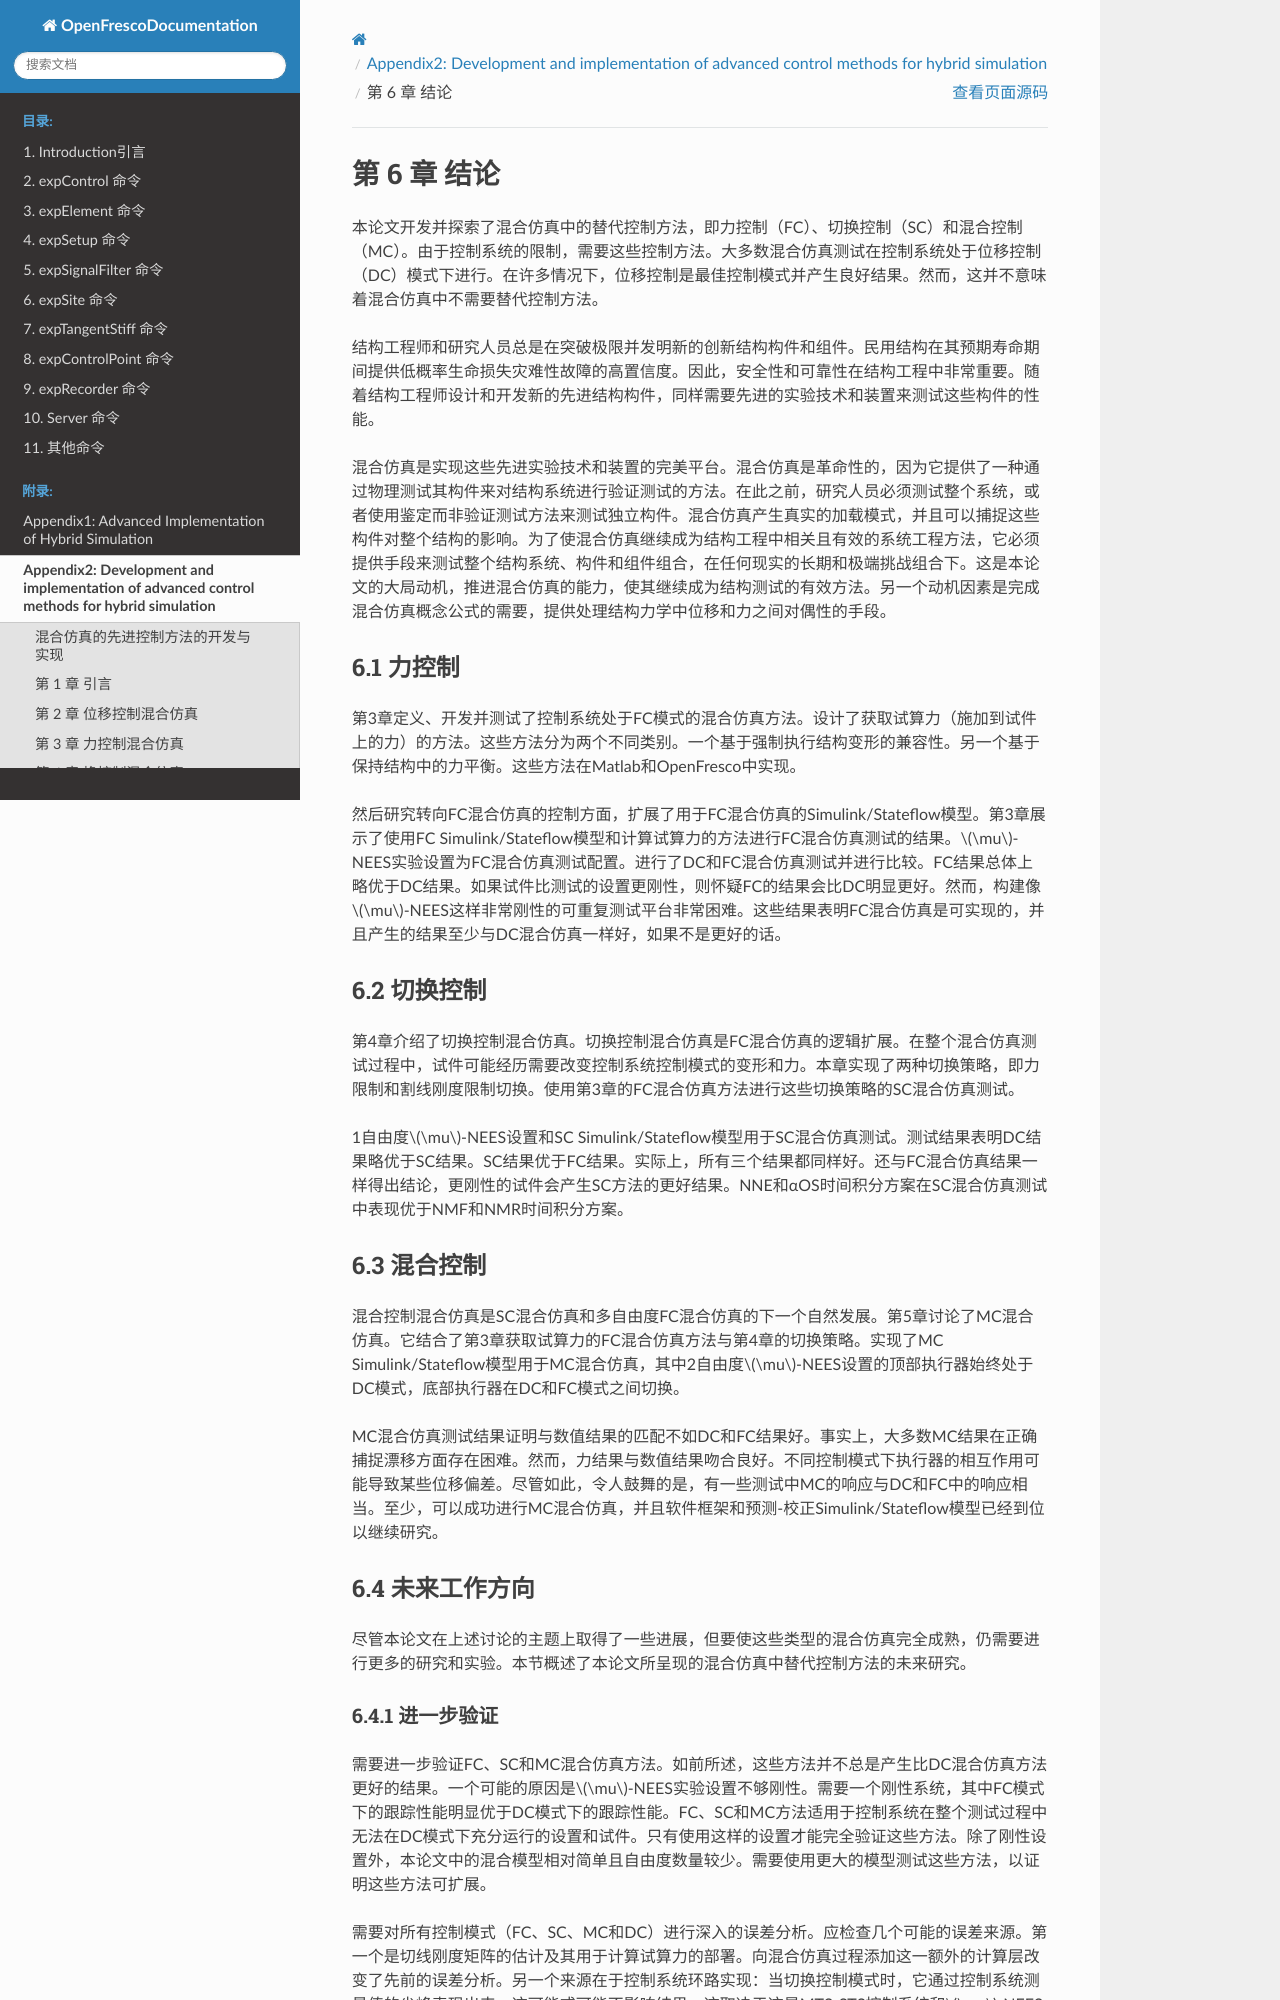

repository: zxh804159854/OpenFrescoDocumentation · page: Appendix2/ch6.html · generator: sphinx


# 第 6 章 结论

本论文开发并探索了混合仿真中的替代控制方法，即力控制（FC）、切换控制（SC）和混合控制（MC）。由于控制系统的限制，需要这些控制方法。大多数混合仿真测试在控制系统处于位移控制（DC）模式下进行。在许多情况下，位移控制是最佳控制模式并产生良好结果。然而，这并不意味着混合仿真中不需要替代控制方法。

结构工程师和研究人员总是在突破极限并发明新的创新结构构件和组件。民用结构在其预期寿命期间提供低概率生命损失灾难性故障的高置信度。因此，安全性和可靠性在结构工程中非常重要。随着结构工程师设计和开发新的先进结构构件，同样需要先进的实验技术和装置来测试这些构件的性能。

混合仿真是实现这些先进实验技术和装置的完美平台。混合仿真是革命性的，因为它提供了一种通过物理测试其构件来对结构系统进行验证测试的方法。在此之前，研究人员必须测试整个系统，或者使用鉴定而非验证测试方法来测试独立构件。混合仿真产生真实的加载模式，并且可以捕捉这些构件对整个结构的影响。为了使混合仿真继续成为结构工程中相关且有效的系统工程方法，它必须提供手段来测试整个结构系统、构件和组件组合，在任何现实的长期和极端挑战组合下。这是本论文的大局动机，推进混合仿真的能力，使其继续成为结构测试的有效方法。另一个动机因素是完成混合仿真概念公式的需要，提供处理结构力学中位移和力之间对偶性的手段。

## 6.1 力控制

第3章定义、开发并测试了控制系统处于FC模式的混合仿真方法。设计了获取试算力（施加到试件上的力）的方法。这些方法分为两个不同类别。一个基于强制执行结构变形的兼容性。另一个基于保持结构中的力平衡。这些方法在Matlab和OpenFresco中实现。

然后研究转向FC混合仿真的控制方面，扩展了用于FC混合仿真的Simulink/Stateflow模型。第3章展示了使用FC Simulink/Stateflow模型和计算试算力的方法进行FC混合仿真测试的结果。$\mu$-NEES实验设置为FC混合仿真测试配置。进行了DC和FC混合仿真测试并进行比较。FC结果总体上略优于DC结果。如果试件比测试的设置更刚性，则怀疑FC的结果会比DC明显更好。然而，构建像$\mu$-NEES这样非常刚性的可重复测试平台非常困难。这些结果表明FC混合仿真是可实现的，并且产生的结果至少与DC混合仿真一样好，如果不是更好的话。

## 6.2 切换控制

第4章介绍了切换控制混合仿真。切换控制混合仿真是FC混合仿真的逻辑扩展。在整个混合仿真测试过程中，试件可能经历需要改变控制系统控制模式的变形和力。本章实现了两种切换策略，即力限制和割线刚度限制切换。使用第3章的FC混合仿真方法进行这些切换策略的SC混合仿真测试。

1自由度$\mu$-NEES设置和SC Simulink/Stateflow模型用于SC混合仿真测试。测试结果表明DC结果略优于SC结果。SC结果优于FC结果。实际上，所有三个结果都同样好。还与FC混合仿真结果一样得出结论，更刚性的试件会产生SC方法的更好结果。NNE和αOS时间积分方案在SC混合仿真测试中表现优于NMF和NMR时间积分方案。

## 6.3 混合控制

混合控制混合仿真是SC混合仿真和多自由度FC混合仿真的下一个自然发展。第5章讨论了MC混合仿真。它结合了第3章获取试算力的FC混合仿真方法与第4章的切换策略。实现了MC Simulink/Stateflow模型用于MC混合仿真，其中2自由度$\mu$-NEES设置的顶部执行器始终处于DC模式，底部执行器在DC和FC模式之间切换。

MC混合仿真测试结果证明与数值结果的匹配不如DC和FC结果好。事实上，大多数MC结果在正确捕捉漂移方面存在困难。然而，力结果与数值结果吻合良好。不同控制模式下执行器的相互作用可能导致某些位移偏差。尽管如此，令人鼓舞的是，有一些测试中MC的响应与DC和FC中的响应相当。至少，可以成功进行MC混合仿真，并且软件框架和预测-校正Simulink/Stateflow模型已经到位以继续研究。

## 6.4 未来工作方向

尽管本论文在上述讨论的主题上取得了一些进展，但要使这些类型的混合仿真完全成熟，仍需要进行更多的研究和实验。本节概述了本论文所呈现的混合仿真中替代控制方法的未来研究。

### 6.4.1 进一步验证

需要进一步验证FC、SC和MC混合仿真方法。如前所述，这些方法并不总是产生比DC混合仿真方法更好的结果。一个可能的原因是$\mu$-NEES实验设置不够刚性。需要一个刚性系统，其中FC模式下的跟踪性能明显优于DC模式下的跟踪性能。FC、SC和MC方法适用于控制系统在整个测试过程中无法在DC模式下充分运行的设置和试件。只有使用这样的设置才能完全验证这些方法。除了刚性设置外，本论文中的混合模型相对简单且自由度数量较少。需要使用更大的模型测试这些方法，以证明这些方法可扩展。

需要对所有控制模式（FC、SC、MC和DC）进行深入的误差分析。应检查几个可能的误差来源。第一个是切线刚度矩阵的估计及其用于计算试算力的部署。向混合仿真过程添加这一额外的计算层改变了先前的误差分析。另一个来源在于控制系统环路实现：当切换控制模式时，它通过控制系统测量值的尖峰表现出来。这可能或可能不影响结果。这取决于这是MTS-STS控制系统和$\mu$-NEES实验设置特有的伪影。此尖峰也可能对控制系统的跟踪性能产生不利影响。另一方面，尖峰可能发生在控制系统改变模式的瞬间，可能对其性能没有大的影响。这不确定，因此值得研究。需要对基于平衡力的力控制（ECF）方法进行误差分析。这是首次将基于力的时间积分方案用于混合仿真。因此，不存在此方法的误差分析。
